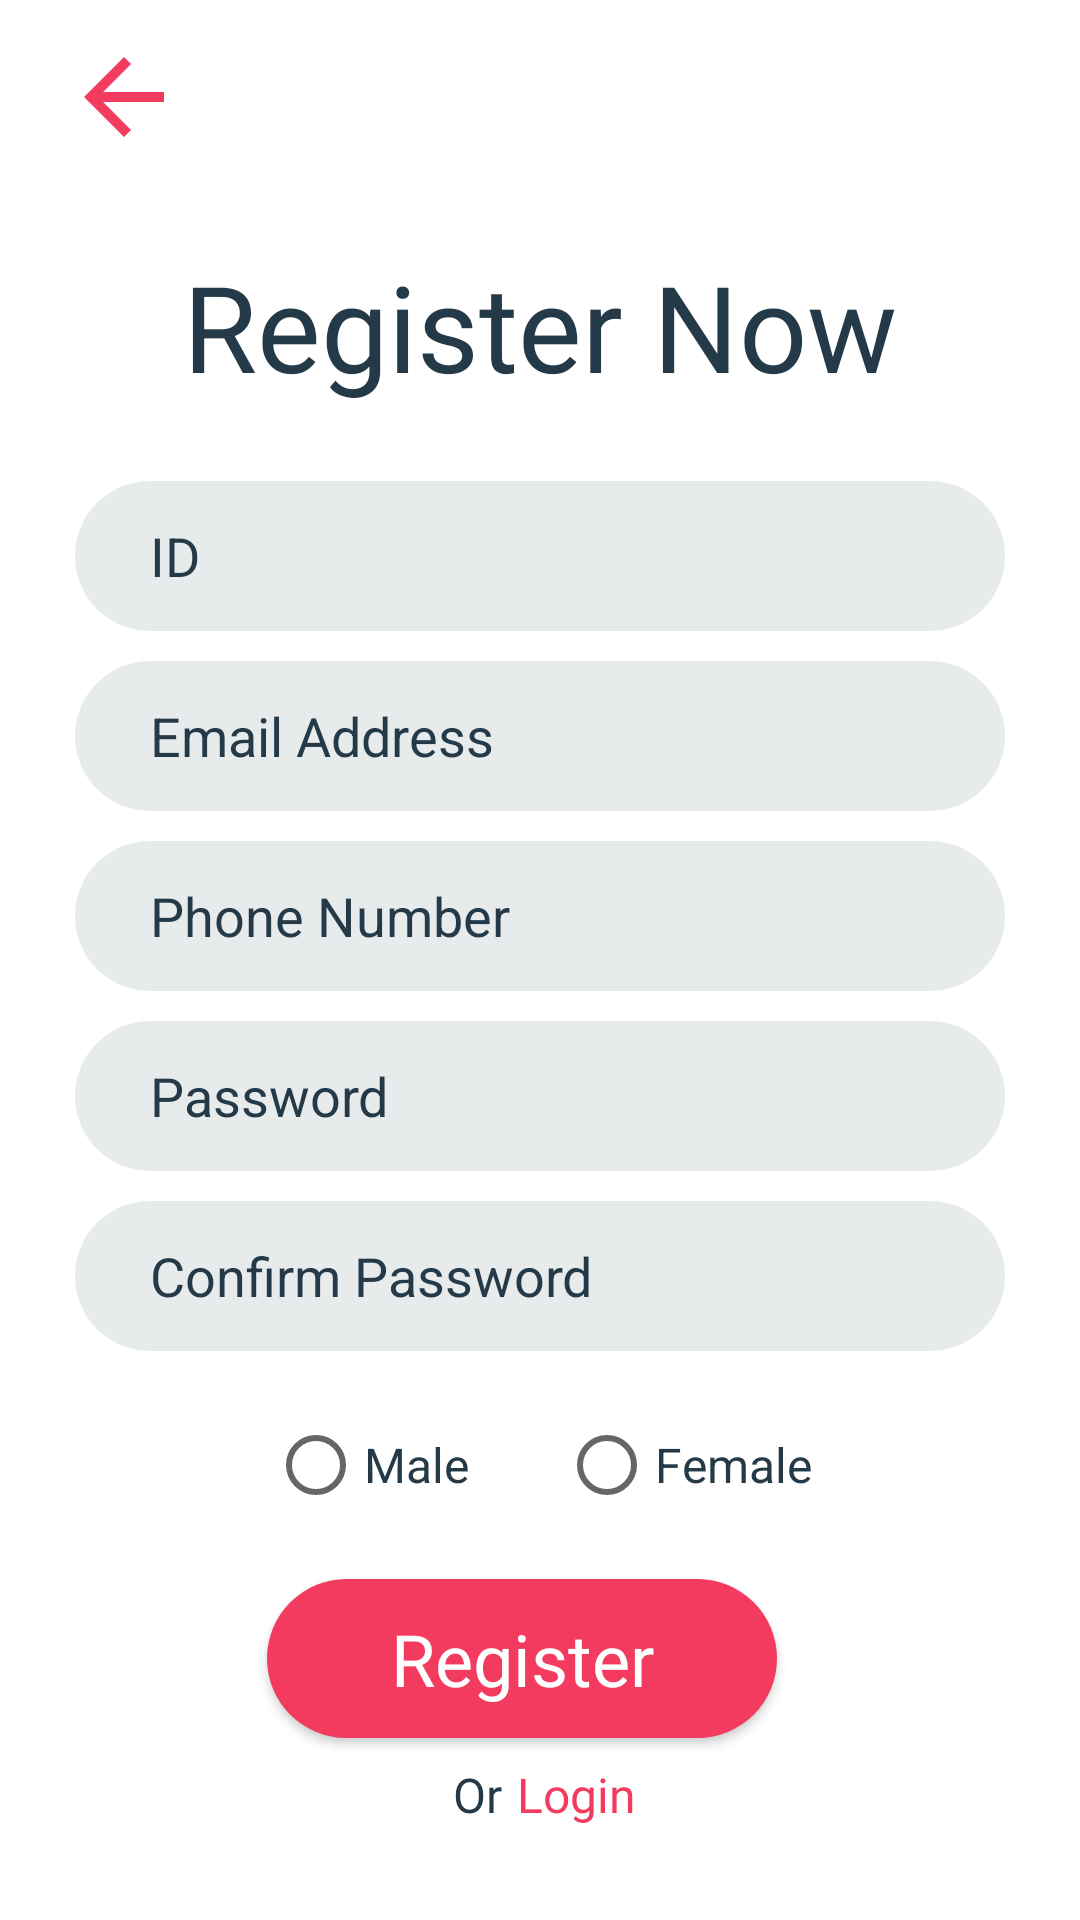

This screen was rendered from an Android layout file. Write that file and the resources it references.
<!-- AndroidManifest.xml: application theme Theme.Logintemplate -->
<!-- res/layout/activity_register.xml -->
<?xml version="1.0" encoding="utf-8"?>
<androidx.constraintlayout.widget.ConstraintLayout xmlns:android="http://schemas.android.com/apk/res/android"
    xmlns:app="http://schemas.android.com/apk/res-auto"
    xmlns:tools="http://schemas.android.com/tools"
    android:layout_width="match_parent"
    android:layout_height="match_parent"
    tools:context=".Register">


    <TextView
        android:id="@+id/textView7"
        android:layout_width="wrap_content"
        android:layout_height="wrap_content"
        android:fontFamily="@font/bold"
        android:text="Register Now"
        android:textColor="@color/blue"
        android:textSize="40sp"
        app:layout_constraintBottom_toBottomOf="parent"
        app:layout_constraintEnd_toEndOf="parent"
        app:layout_constraintStart_toStartOf="parent"
        app:layout_constraintTop_toTopOf="parent"
        app:layout_constraintVertical_bias="0.14" />

    <EditText
        android:id="@+id/editTextTextPersonName2"
        android:layout_width="310dp"
        android:layout_height="50dp"
        android:layout_marginTop="25dp"
        android:background="@drawable/input_field"
        android:ems="10"
        android:hint="ID"
        android:inputType="textPersonName"
        android:textColorHint="@color/blue"
        app:layout_constraintEnd_toEndOf="parent"
        app:layout_constraintStart_toStartOf="parent"
        app:layout_constraintTop_toBottomOf="@+id/textView7" />

    <EditText
        android:id="@+id/editTextTextEmailAddress"
        android:layout_width="310dp"
        android:layout_height="50dp"
        android:layout_marginTop="10dp"
        android:background="@drawable/input_field"
        android:ems="10"
        android:hint="Email Address"
        android:inputType="textEmailAddress"
        android:textColorHint="@color/blue"
        app:layout_constraintEnd_toEndOf="parent"
        app:layout_constraintStart_toStartOf="parent"
        app:layout_constraintTop_toBottomOf="@+id/editTextTextPersonName2" />

    <EditText
        android:id="@+id/editTextPhone"
        android:layout_width="310dp"
        android:layout_height="50dp"
        android:layout_marginTop="10dp"
        android:background="@drawable/input_field"
        android:ems="10"
        android:hint="Phone Number"
        android:inputType="phone"
        android:textColorHint="@color/blue"
        app:layout_constraintEnd_toEndOf="parent"
        app:layout_constraintStart_toStartOf="parent"
        app:layout_constraintTop_toBottomOf="@+id/editTextTextEmailAddress" />

    <EditText
        android:id="@+id/editTextTextPassword2"
        android:layout_width="310dp"
        android:layout_height="50dp"
        android:layout_marginTop="10dp"
        android:background="@drawable/input_field"
        android:ems="10"
        android:hint="Password"
        android:inputType="textPassword"
        android:textColorHint="@color/blue"
        app:layout_constraintEnd_toEndOf="parent"
        app:layout_constraintHorizontal_bias="0.502"
        app:layout_constraintStart_toStartOf="parent"
        app:layout_constraintTop_toBottomOf="@+id/editTextPhone" />

    <EditText
        android:id="@+id/editTextTextPassword3"
        android:layout_width="310dp"
        android:layout_height="50dp"
        android:layout_marginTop="10dp"
        android:background="@drawable/input_field"
        android:ems="10"
        android:hint="Confirm Password"
        android:inputType="textPassword"
        android:textColorHint="@color/blue"
        app:layout_constraintEnd_toEndOf="parent"
        app:layout_constraintHorizontal_bias="0.497"
        app:layout_constraintStart_toStartOf="parent"
        app:layout_constraintTop_toBottomOf="@+id/editTextTextPassword2" />


    <RadioGroup
        android:layout_width="wrap_content"
        android:layout_height="wrap_content"
        android:orientation="horizontal"
        app:layout_constraintBottom_toTopOf="@+id/button2"
        app:layout_constraintEnd_toEndOf="parent"
        app:layout_constraintStart_toStartOf="parent"
        app:layout_constraintTop_toBottomOf="@+id/editTextTextPassword3">

        <RadioButton
            android:id="@+id/radioButton"
            android:layout_width="wrap_content"
            android:layout_height="wrap_content"
            android:layout_marginRight="30dp"
            android:text="Male"
            android:textColor="@color/blue"
            android:textSize="16sp" />

        <RadioButton
            android:id="@+id/radioButton2"
            android:layout_width="wrap_content"
            android:layout_height="wrap_content"
            android:text="Female"
            android:textColor="@color/blue"
            android:textSize="16sp" />
    </RadioGroup>

    <androidx.appcompat.widget.AppCompatButton
        android:id="@+id/button2"
        android:layout_width="170dp"
        android:layout_height="53dp"
        android:layout_marginTop="76dp"
        android:background="@drawable/button"
        android:fontFamily="@font/regular"
        android:text="Register"
        android:textAllCaps="false"
        android:textColor="@color/white"
        android:textSize="24sp"
        app:layout_constraintEnd_toEndOf="parent"
        app:layout_constraintHorizontal_bias="0.469"
        app:layout_constraintStart_toStartOf="parent"
        app:layout_constraintTop_toBottomOf="@+id/editTextTextPassword3" />

    <TextView
        android:id="@+id/LoginBack"
        android:layout_width="wrap_content"
        android:layout_height="wrap_content"
        android:layout_marginStart="5dp"
        android:layout_marginTop="8dp"
        android:fontFamily="@font/bold"
        android:text="Login"
        android:textColor="@color/red"
        android:textSize="16sp"
        app:layout_constraintEnd_toEndOf="parent"
        app:layout_constraintHorizontal_bias="0.0"
        app:layout_constraintStart_toEndOf="@+id/textView8"
        app:layout_constraintTop_toBottomOf="@+id/button2" />

    <TextView
        android:id="@+id/textView8"
        android:layout_width="wrap_content"
        android:layout_height="wrap_content"
        android:layout_marginTop="8dp"
        android:fontFamily="@font/regular"
        android:text="Or"
        android:textColor="@color/blue"
        android:textSize="16sp"
        app:layout_constraintEnd_toEndOf="parent"
        app:layout_constraintHorizontal_bias="0.439"
        app:layout_constraintStart_toStartOf="parent"
        app:layout_constraintTop_toBottomOf="@+id/button2" />

    <ImageView
        android:id="@+id/RegisterBack"
        android:layout_width="40dp"
        android:layout_height="40dp"
        app:layout_constraintBottom_toTopOf="@+id/textView7"
        app:layout_constraintEnd_toEndOf="parent"
        app:layout_constraintHorizontal_bias="0.067"
        app:layout_constraintStart_toStartOf="parent"
        app:layout_constraintTop_toTopOf="parent"
        app:layout_constraintVertical_bias="0.29"
        app:srcCompat="@drawable/ic_back" />

</androidx.constraintlayout.widget.ConstraintLayout>
<!-- resources referenced by this layout -->
<resources>
  <color name="blue">#253A48</color>
  <color name="red">#F23B5F</color>
  <color name="white">#FFFFFFFF</color>
  <!-- drawable button (drawable) -->
  <?xml version="1.0" encoding="utf-8"?>
  <shape xmlns:android="http://schemas.android.com/apk/res/android">
  <corners android:radius="50sp" >
  </corners>
  <solid android:color="@color/red"></solid>
  </shape>
  <!-- drawable ic_back (drawable) -->
  <vector xmlns:android="http://schemas.android.com/apk/res/android"
      android:width="24dp"
      android:height="24dp"
      android:viewportWidth="24"
      android:viewportHeight="24"
      android:tint="@color/red">
    <path
        android:fillColor="@android:color/white"
        android:pathData="M20,11H7.83l5.59,-5.59L12,4l-8,8 8,8 1.41,-1.41L7.83,13H20v-2z"/>
  </vector>
  <!-- drawable input_field (drawable) -->
  <?xml version="1.0" encoding="utf-8"?>
  <shape xmlns:android="http://schemas.android.com/apk/res/android">
  <solid android:color="#E8EBEC">
  </solid>
  <corners android:radius="50dp">
  </corners>
  <padding android:left="25sp">
  </padding>
  
  </shape>
  <style name="Theme.Logintemplate" parent="Theme.MaterialComponents.DayNight.NoActionBar">
          
          <item name="colorPrimary">@color/blue</item>
          <item name="colorPrimaryVariant">@color/red</item>
          <item name="colorOnPrimary">@color/white</item>
          
          <item name="colorSecondary">@color/teal_200</item>
          <item name="colorSecondaryVariant">@color/teal_700</item>
          <item name="colorOnSecondary">@color/black</item>
          
          <item name="android:statusBarColor" tools:targetApi="l">?attr/colorPrimaryVariant</item>
          
      </style>
  <color name="teal_200">#FF03DAC5</color>
  <color name="teal_700">#FF018786</color>
  <color name="black">#FF000000</color>
</resources>
